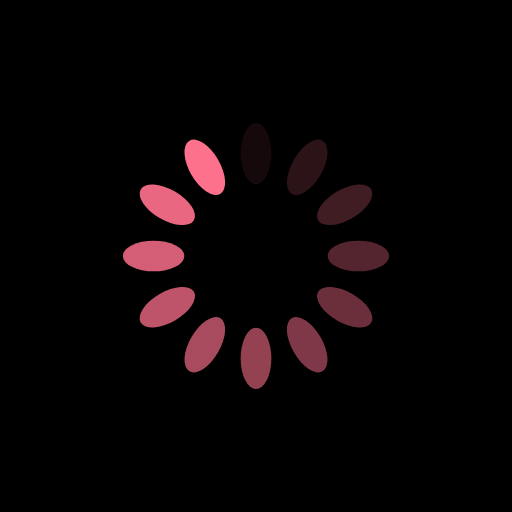
t = 0.00 s
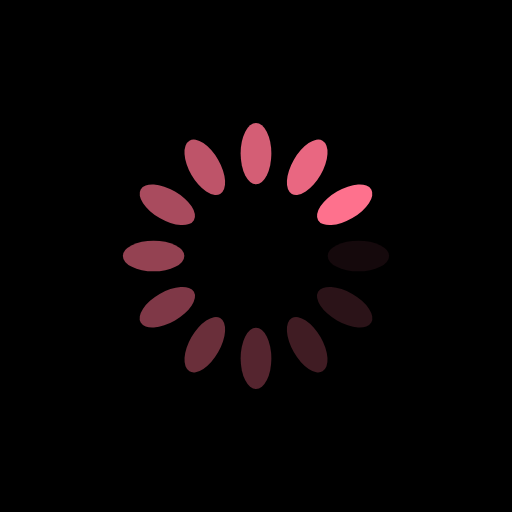
t = 0.25 s
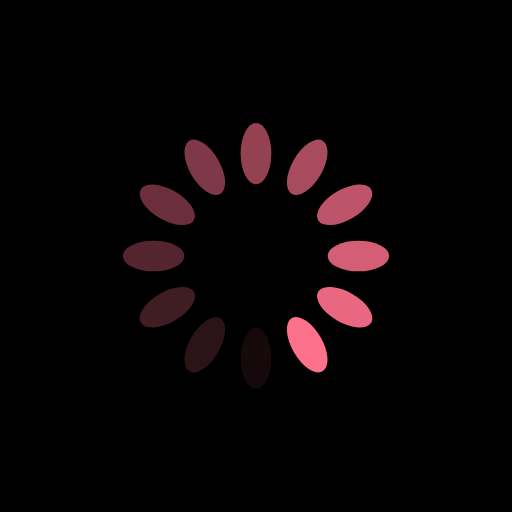
t = 0.50 s
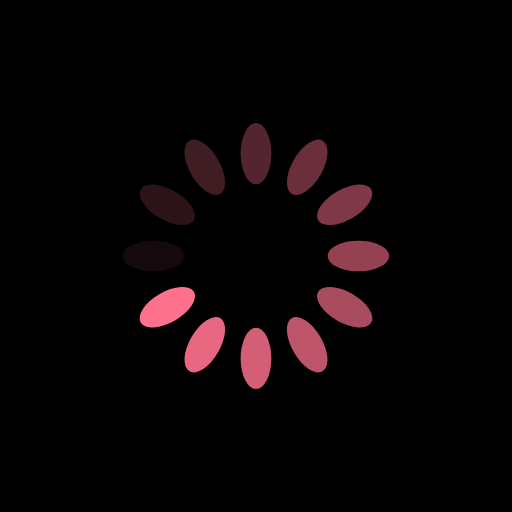
t = 0.75 s

The animated SVG that drew these frames (rendered in a browser with its animation timeline set to each time). Animation: 12 SMIL elements (animate=12); one cycle of 1.00 s, repeats indefinitely.

<svg xmlns="http://www.w3.org/2000/svg" style="margin:auto;background:#000" width="200" height="200" viewBox="0 0 100 100" preserveAspectRatio="xMidYMid" display="block"><rect x="47" y="24" rx="3" ry="6" width="6" height="12" fill="#fe718d"><animate attributeName="opacity" values="1;0" keyTimes="0;1" dur="1s" begin="-0.9166666666666666s" repeatCount="indefinite"/></rect><rect x="47" y="24" rx="3" ry="6" width="6" height="12" fill="#fe718d" transform="rotate(30 50 50)"><animate attributeName="opacity" values="1;0" keyTimes="0;1" dur="1s" begin="-0.8333333333333334s" repeatCount="indefinite"/></rect><rect x="47" y="24" rx="3" ry="6" width="6" height="12" fill="#fe718d" transform="rotate(60 50 50)"><animate attributeName="opacity" values="1;0" keyTimes="0;1" dur="1s" begin="-0.75s" repeatCount="indefinite"/></rect><rect x="47" y="24" rx="3" ry="6" width="6" height="12" fill="#fe718d" transform="rotate(90 50 50)"><animate attributeName="opacity" values="1;0" keyTimes="0;1" dur="1s" begin="-0.6666666666666666s" repeatCount="indefinite"/></rect><rect x="47" y="24" rx="3" ry="6" width="6" height="12" fill="#fe718d" transform="rotate(120 50 50)"><animate attributeName="opacity" values="1;0" keyTimes="0;1" dur="1s" begin="-0.5833333333333334s" repeatCount="indefinite"/></rect><rect x="47" y="24" rx="3" ry="6" width="6" height="12" fill="#fe718d" transform="rotate(150 50 50)"><animate attributeName="opacity" values="1;0" keyTimes="0;1" dur="1s" begin="-0.5s" repeatCount="indefinite"/></rect><rect x="47" y="24" rx="3" ry="6" width="6" height="12" fill="#fe718d" transform="rotate(180 50 50)"><animate attributeName="opacity" values="1;0" keyTimes="0;1" dur="1s" begin="-0.4166666666666667s" repeatCount="indefinite"/></rect><rect x="47" y="24" rx="3" ry="6" width="6" height="12" fill="#fe718d" transform="rotate(210 50 50)"><animate attributeName="opacity" values="1;0" keyTimes="0;1" dur="1s" begin="-0.3333333333333333s" repeatCount="indefinite"/></rect><rect x="47" y="24" rx="3" ry="6" width="6" height="12" fill="#fe718d" transform="rotate(240 50 50)"><animate attributeName="opacity" values="1;0" keyTimes="0;1" dur="1s" begin="-0.25s" repeatCount="indefinite"/></rect><rect x="47" y="24" rx="3" ry="6" width="6" height="12" fill="#fe718d" transform="rotate(270 50 50)"><animate attributeName="opacity" values="1;0" keyTimes="0;1" dur="1s" begin="-0.16666666666666666s" repeatCount="indefinite"/></rect><rect x="47" y="24" rx="3" ry="6" width="6" height="12" fill="#fe718d" transform="rotate(300 50 50)"><animate attributeName="opacity" values="1;0" keyTimes="0;1" dur="1s" begin="-0.08333333333333333s" repeatCount="indefinite"/></rect><rect x="47" y="24" rx="3" ry="6" width="6" height="12" fill="#fe718d" transform="rotate(330 50 50)"><animate attributeName="opacity" values="1;0" keyTimes="0;1" dur="1s" begin="0s" repeatCount="indefinite"/></rect></svg>
